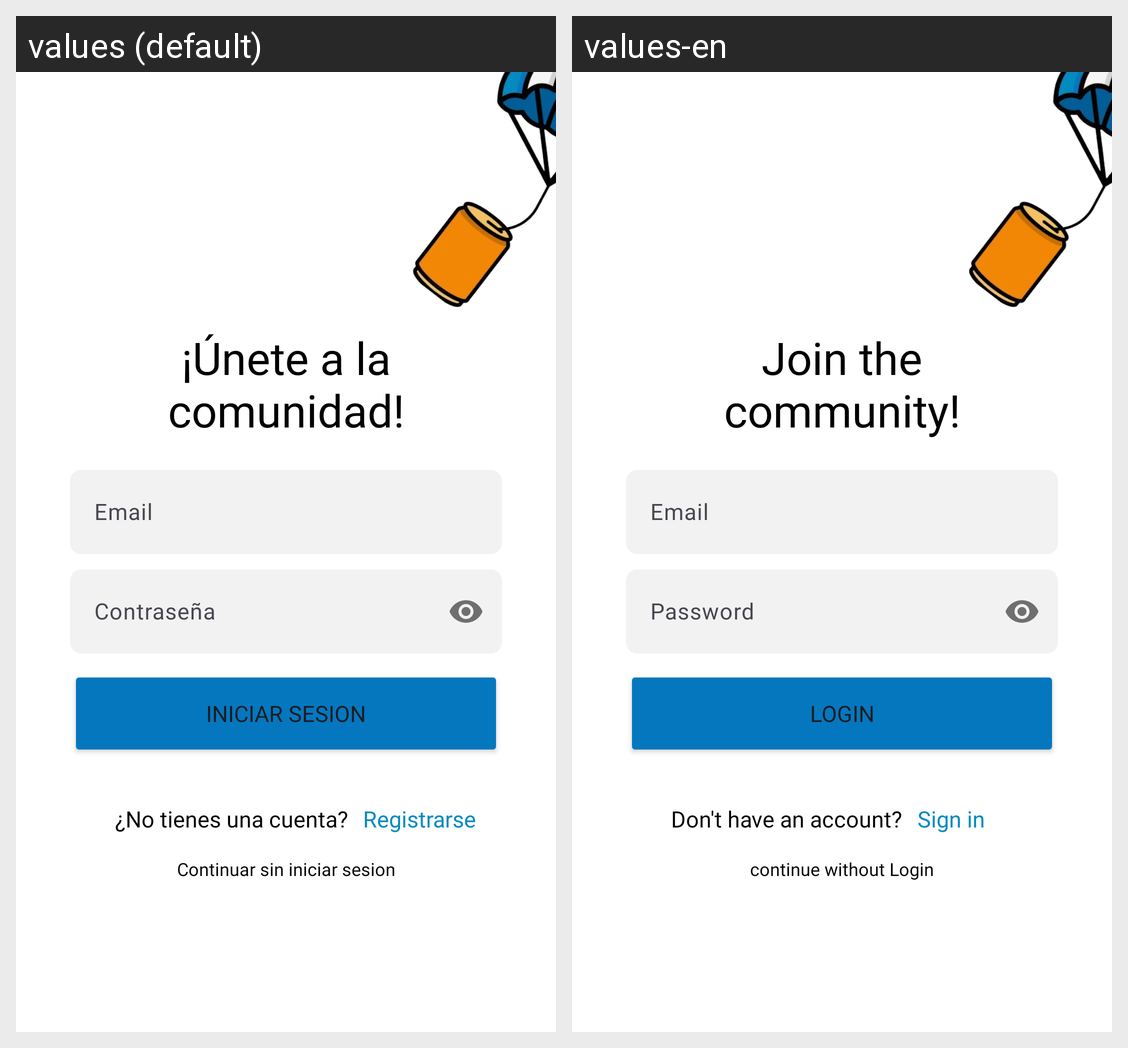

Here is an Android app screen in its default locale and in the app's own translations. Write out the translated-string differences for the strings that appear on this screen.
Android screen res/layout/activity_login.xml rendered under 2 locales, left to right: values (default), values-en. Device: Nexus 5 (rendered at 1080×1920; each locale shown at half size, 540×960, under a caption strip naming it); theme Theme.CanHub.
Strings drawn on this screen, with the default value and each locale's value (text and hints the layout hard-codes, and strings that could not be matched under every locale, appear in the picture but are not listed):

bienvenido_a_canhub
  values: ¡Únete a la comunidad!
  values-en: Join the community!

iniciar_sesion
  values: Iniciar Sesion
  values-en: Login

no_tienes_una_cuenta
  values: ¿No tienes una cuenta?
  values-en: Don't have an account?

registrarse
  values: Registrarse
  values-en: Sign in

continuar_sin_inciar_sesion
  values: Continuar sin iniciar sesion
  values-en: continue without Login
